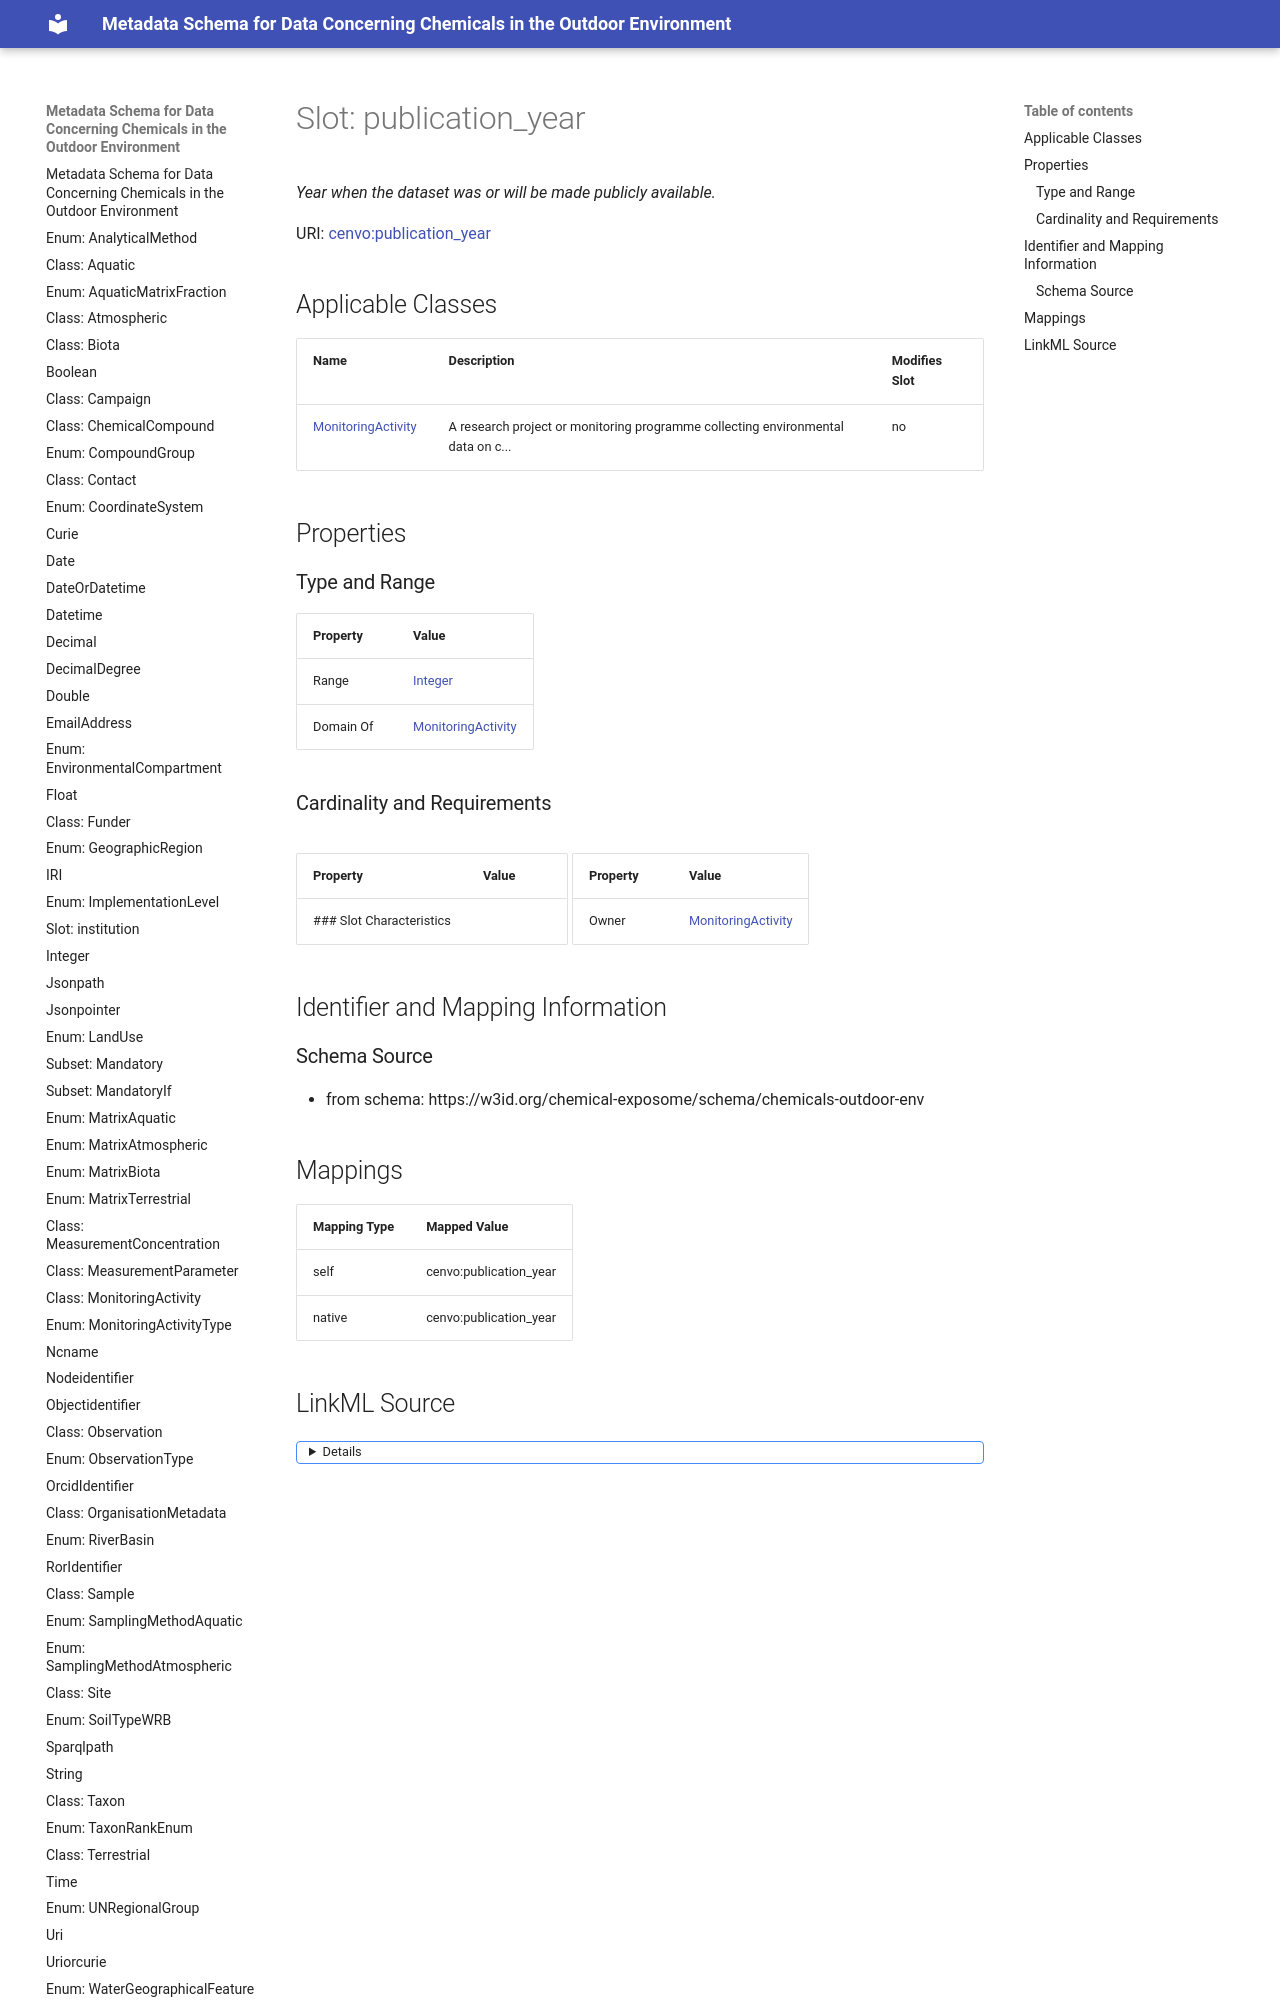

repository: eu-parc/schema_chemicalsOutdoorEnvironment · page: publication_year/index.html · generator: mkdocs

---
search:
  boost: 5.0
---

# Slot: publication_year 


_Year when the dataset was or will be made publicly available._



<div data-search-exclude markdown="1">



URI: [cenvo:publication_year](https://w3id.org/chemical-exposome/terms/publication_year)
<!-- no inheritance hierarchy -->





## Applicable Classes

| Name | Description | Modifies Slot |
| --- | --- | --- |
| [MonitoringActivity](MonitoringActivity.md) | A research project or monitoring programme collecting environmental data on c... |  no  |






## Properties
